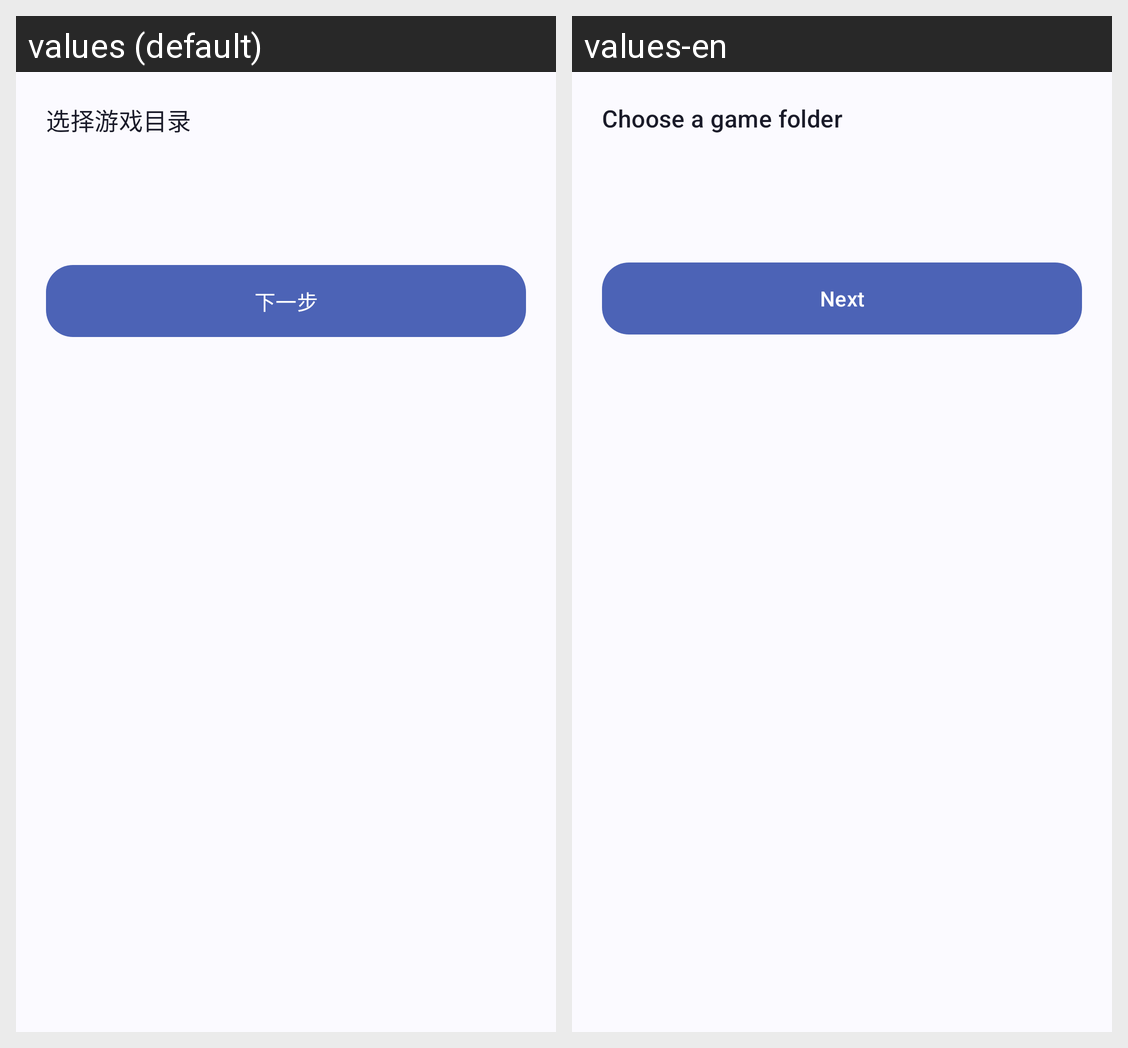

Here is an Android app screen in its default locale and in the app's own translations. Write out the translated-string differences for the strings that appear on this screen.
Android screen res/layout/activity_quick_config.xml rendered under 2 locales, left to right: values (default), values-en. Device: Nexus 5 (rendered at 1080×1920; each locale shown at half size, 540×960, under a caption strip naming it); theme Theme.VerityTool.
Strings drawn on this screen, with the default value and each locale's value (text and hints the layout hard-codes, and strings that could not be matched under every locale, appear in the picture but are not listed):

choose_game_dir
  values: 选择游戏目录
  values-en: Choose a game folder

action_next
  values: 下一步
  values-en: Next
